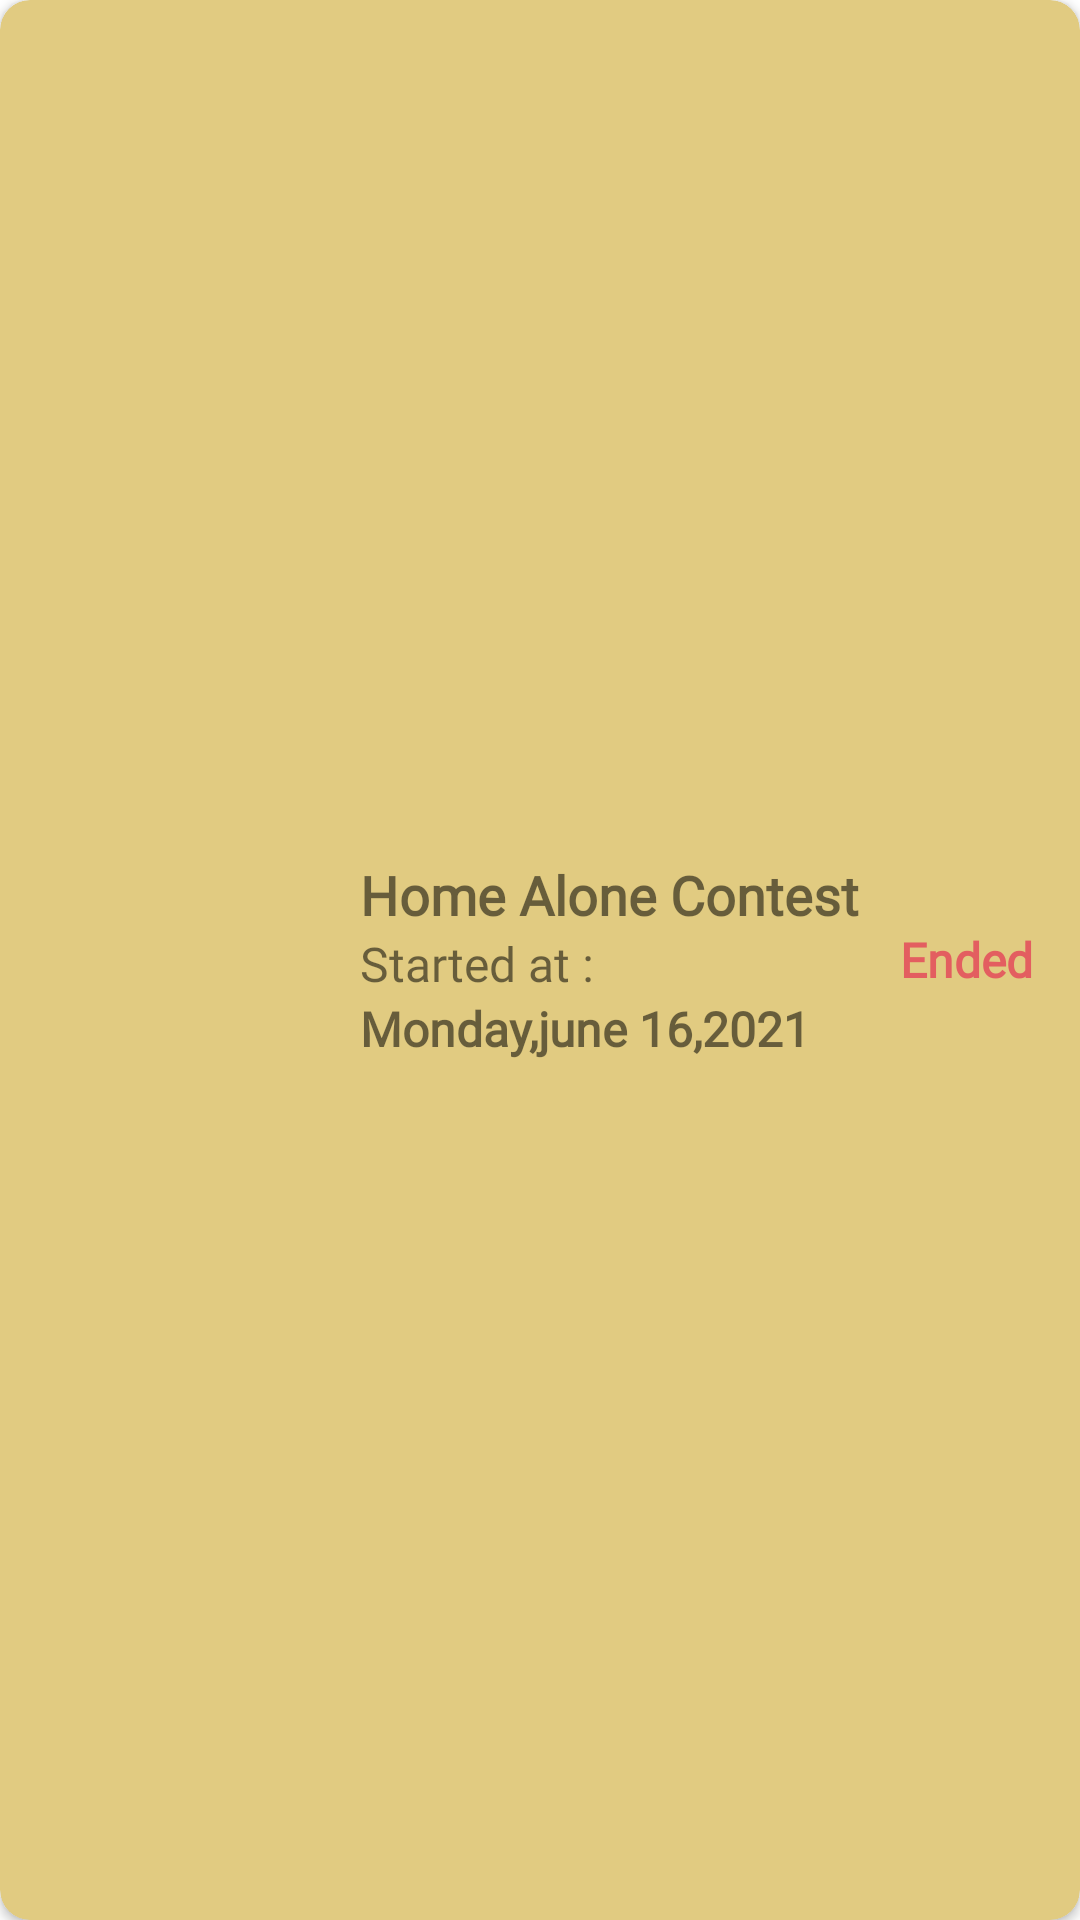

This screen was rendered from an Android layout file. Write that file and the resources it references.
<!-- AndroidManifest.xml: application theme Theme.CreativeNaija -->
<!-- res/layout/contest_item.xml -->
<?xml version="1.0" encoding="utf-8"?>
<com.google.android.material.card.MaterialCardView xmlns:android="http://schemas.android.com/apk/res/android"
    xmlns:app="http://schemas.android.com/apk/res-auto"
    android:layout_width="match_parent"
    android:layout_height="120dp"
    android:layout_marginLeft="15dp"
    android:layout_marginTop="5dp"
    android:layout_marginRight="15dp"
    android:backgroundTint="@color/sandBrown"
    app:cardCornerRadius="10dp"
    app:cardElevation="2dp">

    <LinearLayout
        android:layout_width="match_parent"
        android:layout_height="match_parent"
        android:orientation="horizontal"
        android:weightSum="3">

        <ImageView
            android:layout_width="0dp"
            android:layout_height="wrap_content"
            android:layout_weight="1" />

        <LinearLayout
            android:layout_width="0dp"
            android:layout_height="wrap_content"
            android:layout_gravity="center"
            android:layout_weight="1.5"
            android:orientation="vertical">

            <TextView
                android:id="@+id/txtContestTittle"
                android:layout_width="wrap_content"
                android:layout_height="wrap_content"
                android:fontFamily="@font/baloo"
                android:text="Home Alone Contest"
                android:textSize="18dp"
                android:textStyle="bold" />

            <TextView
                android:layout_width="wrap_content"
                android:layout_height="wrap_content"
                android:fontFamily="@font/baloo"
                android:text="Started at :"

                android:textSize="16dp" />

            <TextView
                android:layout_width="wrap_content"
                android:layout_height="wrap_content"
                android:fontFamily="@font/baloo"
                android:text="Monday,june 16,2021"

                android:textSize="16dp"
                android:textStyle="bold" />

        </LinearLayout>

        <TextView
            android:layout_width="0dp"
            android:layout_height="wrap_content"
            android:layout_gravity="center"
            android:layout_weight="0.5"
            android:fontFamily="@font/baloo"
            android:text="Ended"
            android:textColor="@color/indianred"

            android:textSize="16dp"
            android:textStyle="bold" />

    </LinearLayout>

</com.google.android.material.card.MaterialCardView>
<!-- resources referenced by this layout -->
<resources>
  <color name="indianred">#e35e60</color>
  <color name="sandBrown">#e1cb81</color> #
  <style name="Theme.CreativeNaija" parent="Theme.MaterialComponents.DayNight.NoActionBar">
          
          <item name="colorPrimary">@color/sandyBrown</item>
          <item name="colorPrimaryVariant">@color/black</item>
          <item name="colorOnPrimary">@color/white</item>
          
          <item name="colorSecondary">@color/sandyBrown</item>
          <item name="colorSecondaryVariant">@color/teal_700</item>
          <item name="colorOnSecondary">@color/black</item>
          
          <item name="android:statusBarColor" tools:targetApi="l">?attr/colorPrimaryVariant</item>
          
      </style>
  <color name="sandyBrown">#F49048</color>
  <color name="black">#FF000000</color>
  <color name="white">#FFFFFFFF</color>
  <color name="teal_700">#FF018786</color>
</resources>
